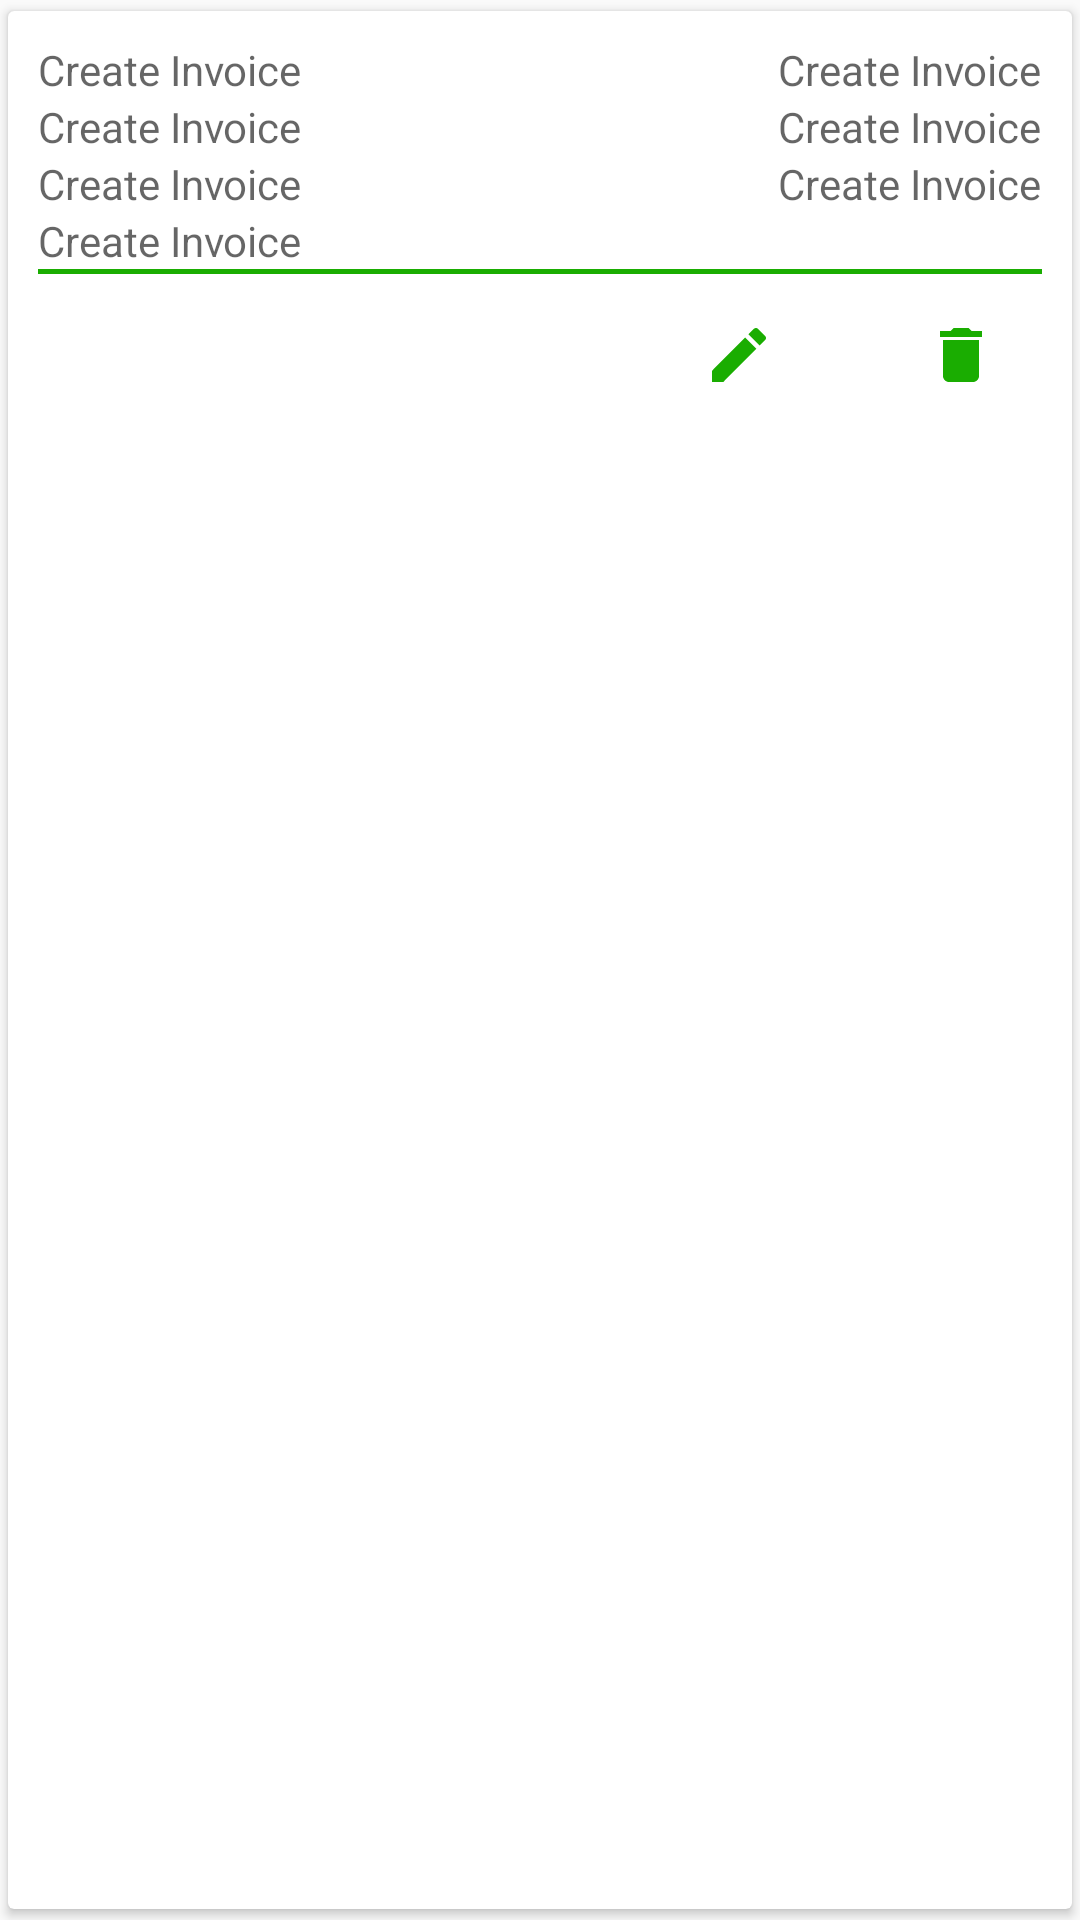

The Android layout XML behind this screen, and the referenced resources:
<!-- AndroidManifest.xml: application theme AppTheme -->
<!-- res/layout/layout_contact_items.xml -->
<?xml version="1.0" encoding="utf-8"?>
<androidx.cardview.widget.CardView xmlns:android="http://schemas.android.com/apk/res/android"
    xmlns:app="http://schemas.android.com/apk/res-auto"
    xmlns:tools="http://schemas.android.com/tools"
    android:layout_width="match_parent"
    android:layout_height="wrap_content"
    app:cardUseCompatPadding="true">

    <androidx.constraintlayout.widget.ConstraintLayout
        android:layout_width="match_parent"
        android:layout_height="match_parent"
        android:padding="10dp">

        <TextView
            android:id="@+id/tv_Contact_LeadId"
            android:layout_width="wrap_content"
            android:layout_height="wrap_content"
            android:hint="@string/app_name"
            app:layout_constraintStart_toStartOf="parent"
            app:layout_constraintTop_toTopOf="parent" />

        <TextView
            android:id="@+id/tv_Contact_Name"
            android:layout_width="wrap_content"
            android:layout_height="wrap_content"
            android:hint="@string/app_name"
            app:layout_constraintStart_toStartOf="parent"
            app:layout_constraintTop_toBottomOf="@+id/tv_Contact_LeadId" />

        <TextView
            android:id="@+id/tv_Contact_Email"
            android:layout_width="wrap_content"
            android:layout_height="wrap_content"
            android:hint="@string/app_name"
            app:layout_constraintEnd_toEndOf="parent"
            app:layout_constraintTop_toTopOf="parent" />

        <TextView
            android:id="@+id/tv_Contact_Role"
            android:layout_width="wrap_content"
            android:layout_height="wrap_content"
            android:hint="@string/app_name"
            app:layout_constraintStart_toStartOf="parent"
            app:layout_constraintTop_toBottomOf="@id/tv_Contact_Name" />

        <TextView
            android:id="@+id/tv_Contact_Address"
            android:layout_width="wrap_content"
            android:layout_height="wrap_content"
            android:hint="@string/app_name"
            app:layout_constraintEnd_toEndOf="parent"
            app:layout_constraintTop_toBottomOf="@id/tv_Contact_Email" />

        <TextView
            android:id="@+id/tv_Contact_City"
            android:layout_width="wrap_content"
            android:layout_height="wrap_content"
            android:hint="@string/app_name"
            app:layout_constraintStart_toStartOf="parent"
            app:layout_constraintTop_toBottomOf="@id/tv_Contact_Role" />

        <TextView
            android:id="@+id/tv_Contact_Country"
            android:layout_width="wrap_content"
            android:layout_height="wrap_content"
            android:hint="@string/app_name"
            app:layout_constraintEnd_toEndOf="parent"
            app:layout_constraintTop_toBottomOf="@id/tv_Contact_Address" />

        <androidx.constraintlayout.widget.ConstraintLayout
            android:layout_width="0dp"
            android:layout_height="wrap_content"
            app:layout_constraintEnd_toEndOf="parent"
            app:layout_constraintStart_toStartOf="parent"
            app:layout_constraintTop_toBottomOf="@+id/tv_Contact_City">

            <View
                android:id="@+id/view0"
                android:layout_width="match_parent"
                android:layout_height="1.5dp"
                android:background="@color/colorPrimaryDark"
                app:layout_constraintTop_toTopOf="parent"
                />

            <ImageView
                android:id="@+id/iv_EditContacts"
                android:layout_width="wrap_content"
                android:layout_height="wrap_content"
                android:layout_marginEnd="20dp"
                android:src="@drawable/ic_edit"
                android:padding="15dp"
                app:layout_constraintEnd_toStartOf="@+id/iv_DeleteContacts"
                app:layout_constraintTop_toBottomOf="@+id/view0"
                tools:ignore="ContentDescription"/>


            <ImageView
                android:id="@+id/iv_DeleteContacts"
                android:layout_width="wrap_content"
                android:layout_height="wrap_content"
                android:layout_marginStart="20dp"
                android:padding="15dp"
                android:src="@drawable/ic_delete"
                app:layout_constraintEnd_toEndOf="parent"
                app:layout_constraintTop_toBottomOf="@+id/view0"
                tools:ignore="ContentDescription" />
        </androidx.constraintlayout.widget.ConstraintLayout>

    </androidx.constraintlayout.widget.ConstraintLayout>
</androidx.cardview.widget.CardView>
<!-- resources referenced by this layout -->
<resources>
  <color name="colorPrimaryDark">#1AAD01</color>
  <!-- drawable ic_delete (drawable) -->
  <vector xmlns:android="http://schemas.android.com/apk/res/android" android:width="24dp"
      android:height="24dp" android:tint="#1AAD01"
      android:viewportWidth="24.0" android:viewportHeight="24.0">
      <path android:fillColor="#FF000000" android:pathData="M6,19c0,1.1 0.9,2 2,2h8c1.1,0 2,-0.9 2,-2V7H6v12zM19,4h-3.5l-1,-1h-5l-1,1H5v2h14V4z"/>
  </vector>
  <!-- drawable ic_edit (drawable) -->
  <vector xmlns:android="http://schemas.android.com/apk/res/android" android:width="24dp"
      android:height="24dp" android:tint="#1AAD01"
      android:viewportWidth="24.0" android:viewportHeight="24.0">
      <path android:fillColor="#FF000000" android:pathData="M3,17.25V21h3.75L17.81,9.94l-3.75,-3.75L3,17.25zM20.71,7.04c0.39,-0.39 0.39,-1.02 0,-1.41l-2.34,-2.34c-0.39,-0.39 -1.02,-0.39 -1.41,0l-1.83,1.83 3.75,3.75 1.83,-1.83z"/>
  </vector>
  <string name="app_name">Create Invoice</string>
  <style name="AppTheme" parent="Theme.AppCompat.Light.DarkActionBar">
          
          <item name="colorPrimary">@color/colorPrimary</item>
          <item name="colorPrimaryDark">@color/colorPrimaryDark</item>
          <item name="colorAccent">@color/colorAccent</item>
      </style>
  <color name="colorPrimary">#1AAD01</color>
  <color name="colorAccent">#1AAD01</color>
</resources>
